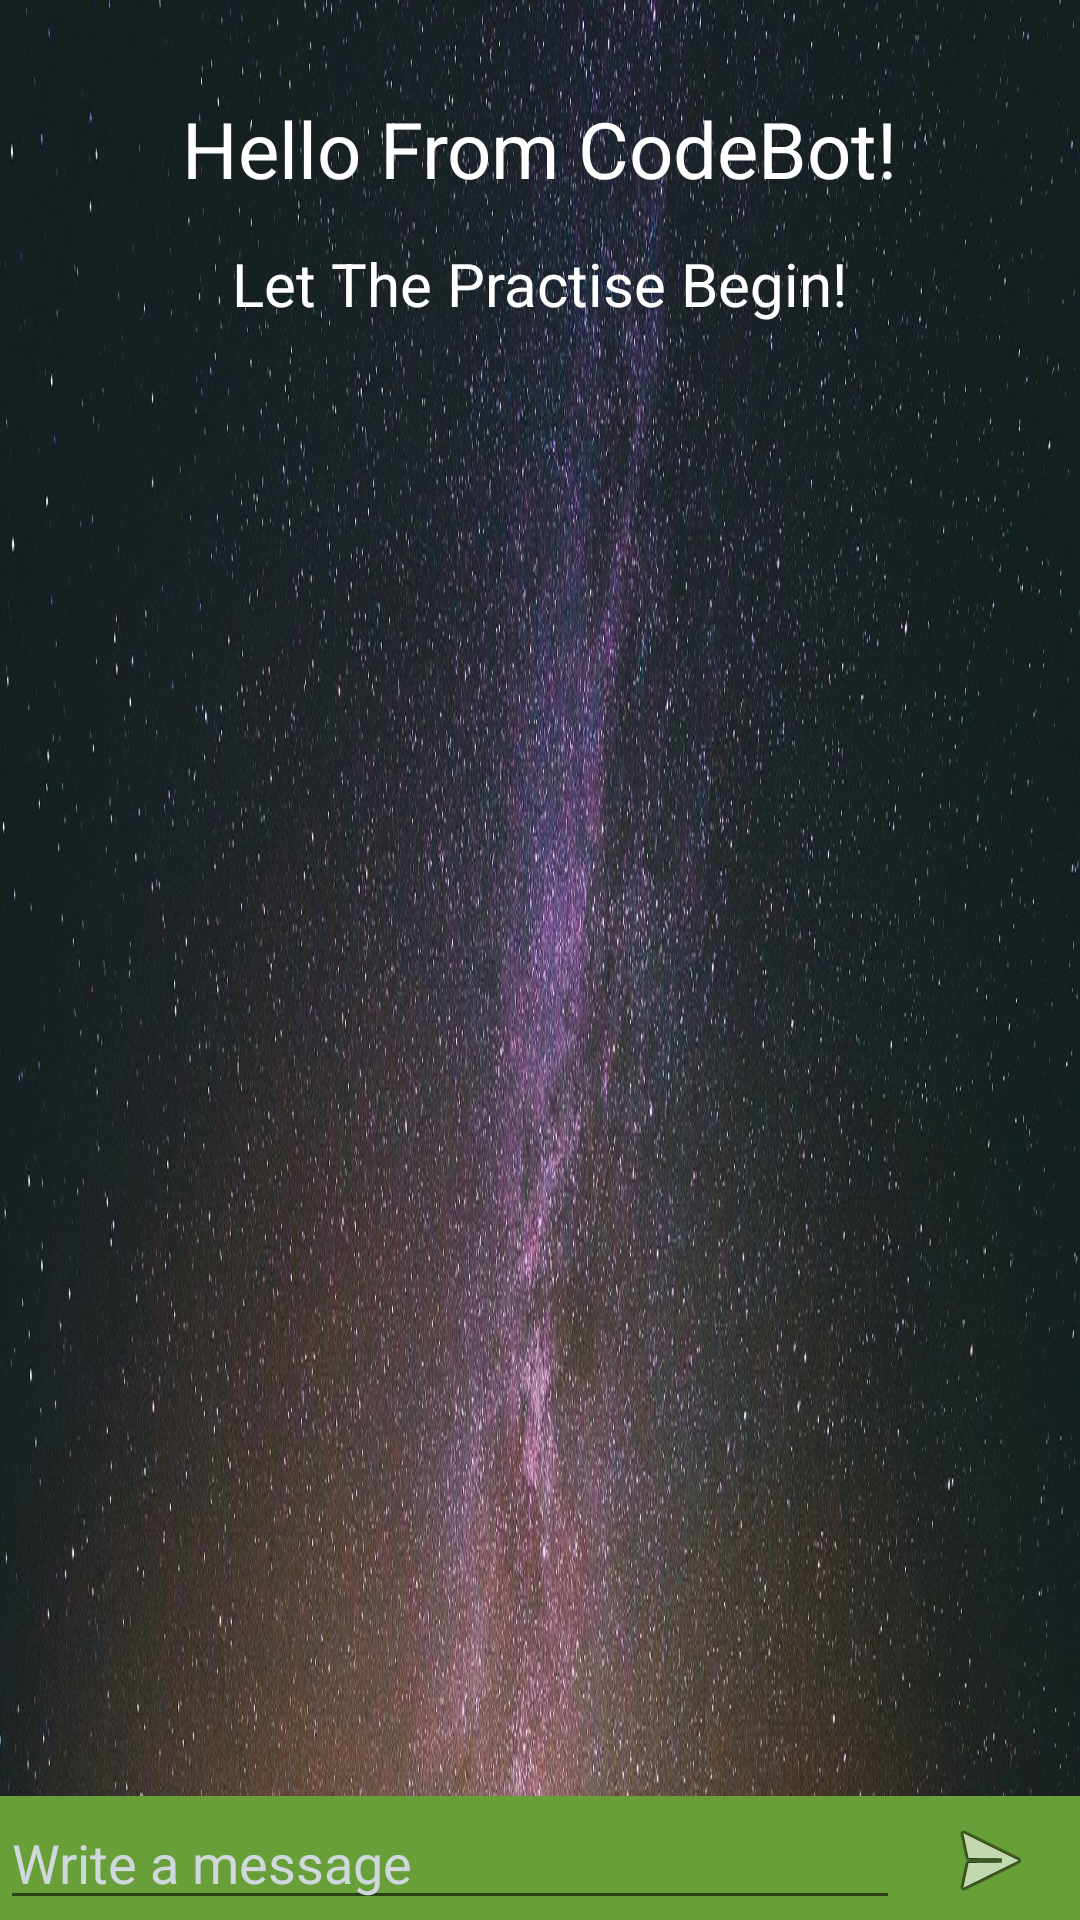

Produce the Android XML layout that renders to this screen, including the resource entries it uses.
<!-- AndroidManifest.xml: fallback theme Theme.MaterialComponents.DayNight.NoActionBar -->
<!-- res/layout/activity_practise_bot.xml -->
<?xml version="1.0" encoding="utf-8"?>
<RelativeLayout xmlns:android="http://schemas.android.com/apk/res/android"
    xmlns:tools="http://schemas.android.com/tools"
    android:id="@+id/activity_practise_bot"
    android:layout_width="match_parent"
    android:layout_height="match_parent"
    android:background="@drawable/background_image"
    android:theme="@style/Theme.AppCompat.Light"
    tools:context="com.example.snowwhite.codebot.PractiseBot">


    <TextView
        android:id="@+id/textView4"
        android:layout_width="wrap_content"
        android:layout_height="wrap_content"
        android:layout_alignParentTop="true"
        android:layout_centerHorizontal="true"
        android:layout_marginTop="32dp"
        android:text="Hello From CodeBot!"
        android:textColor="#FFFFFF"
        android:textSize="26sp" />

    <TextView
        android:id="@+id/textViewPrac"
        android:layout_width="wrap_content"
        android:layout_height="wrap_content"
        android:layout_below="@id/textView4"
        android:layout_centerHorizontal="true"
        android:layout_marginTop="14dp"
        android:text="Let The Practise Begin!"
        android:textColor="#ffffff"
        android:textSize="20sp" />

    <include
        android:id="@+id/include"
        layout="@layout/type_message_area"
        android:layout_width="match_parent"
        android:layout_height="wrap_content"
        android:layout_alignParentBottom="true"
        android:layout_alignParentLeft="true"
        android:layout_alignParentStart="true"
        android:layout_weight="1"
        android:gravity="bottom" />

    <ScrollView
        android:layout_width="match_parent"
        android:layout_height="wrap_content"
        android:layout_above="@id/include"
        android:layout_below="@id/textViewPrac">

        <LinearLayout
            android:id="@+id/message_holder"
            android:layout_width="match_parent"
            android:layout_height="wrap_content"
            android:orientation="vertical"
            android:paddingBottom="@dimen/activity_vertical_margin"
            android:paddingLeft="@dimen/activity_horizontal_margin"
            android:paddingRight="@dimen/activity_horizontal_margin"
            android:paddingTop="@dimen/activity_vertical_margin">

        </LinearLayout>
    </ScrollView>


</RelativeLayout>
<!-- res/layout/type_message_area.xml (included above) -->
<?xml version="1.0" encoding="utf-8"?>
<LinearLayout xmlns:android="http://schemas.android.com/apk/res/android"
    android:layout_width="match_parent"
    android:layout_height="match_parent"
    android:background="@color/colorPrimaryDark"
    android:gravity="bottom"
    android:orientation="horizontal">

    <EditText
        android:layout_width="match_parent"
        android:layout_height="wrap_content"
        android:layout_weight="1"
        android:textColorHint="#CFD8DC"
        android:textColor="#CFD8DC"
        android:hint="Write a message" />

    <ImageView
        android:layout_width="match_parent"
        android:layout_height="wrap_content"
        android:layout_weight="5"
        android:padding="4dp"
        android:src="@android:drawable/ic_menu_send" />
</LinearLayout>
<!-- resources referenced by this layout -->
<resources>
  <color name="colorPrimaryDark">#689F38</color>
  <!-- drawable background_image: jpg bitmap (drawable, 398341 bytes) -->
</resources>
